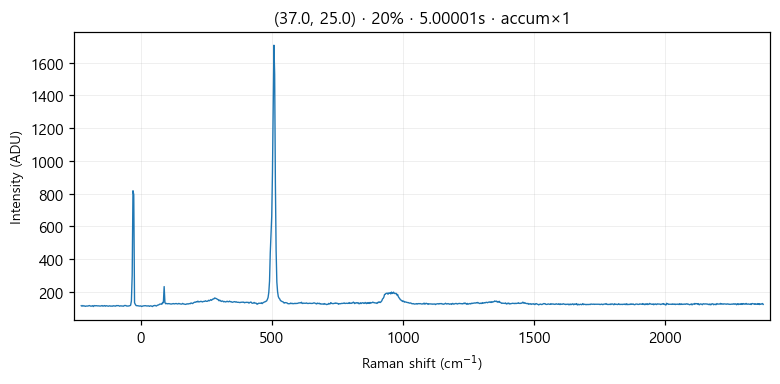

The table this chart was drawn from, first rows:
# laser_power_pct, 20
# exposure_time, 5
# laser_nm, 532
# mode, accumulate
pixel_index, raman_shift_cm-1, wavelength_nm, intensity
0, -226.4, 525.7, 114.0
1, -223.3, 525.8, 111.0
2, -220.2, 525.9, 115.0
3, -217.2, 525.9, 112.0
4, -214.1, 526, 113.0
5, -211, 526.1, 110.0
6, -208, 526.2, 112.0
7, -204.9, 526.3, 112.0
8, -201.8, 526.4, 112.0
9, -198.8, 526.5, 113.0
10, -195.7, 526.5, 115.0
11, -192.7, 526.6, 113.0
12, -189.6, 526.7, 111.0
13, -186.5, 526.8, 112.0
14, -183.5, 526.9, 114.0
15, -180.4, 527, 109.0
16, -177.4, 527, 115.0
17, -174.3, 527.1, 113.0
18, -171.3, 527.2, 114.0
19, -168.2, 527.3, 114.0
20, -165.2, 527.4, 113.0
21, -162.1, 527.5, 113.0
22, -159.1, 527.6, 113.0
23, -156, 527.6, 112.0
24, -153, 527.7, 112.0
25, -150, 527.8, 113.0
26, -146.9, 527.9, 115.0
27, -143.9, 528, 111.0
28, -140.8, 528.1, 113.0
29, -137.8, 528.1, 115.0
30, -134.8, 528.2, 111.0
31, -131.7, 528.3, 114.0
32, -128.7, 528.4, 113.0
33, -125.7, 528.5, 112.0
34, -122.6, 528.6, 111.0
35, -119.6, 528.7, 113.0
36, -116.6, 528.7, 113.0
37, -113.5, 528.8, 111.0
38, -110.5, 528.9, 112.0
39, -107.5, 529, 111.0
40, -104.5, 529.1, 114.0
41, -101.4, 529.2, 112.0
42, -98.41, 529.3, 113.0
43, -95.39, 529.3, 111.0
44, -92.36, 529.4, 115.0
45, -89.35, 529.5, 114.0
46, -86.33, 529.6, 115.0
47, -83.31, 529.7, 114.0
48, -80.3, 529.8, 111.0
49, -77.28, 529.8, 113.0
50, -74.27, 529.9, 113.0
51, -71.26, 530, 112.0
52, -68.25, 530.1, 112.0
53, -65.24, 530.2, 111.0
54, -62.23, 530.3, 115.0
55, -59.22, 530.4, 115.0
... 968 more rows
